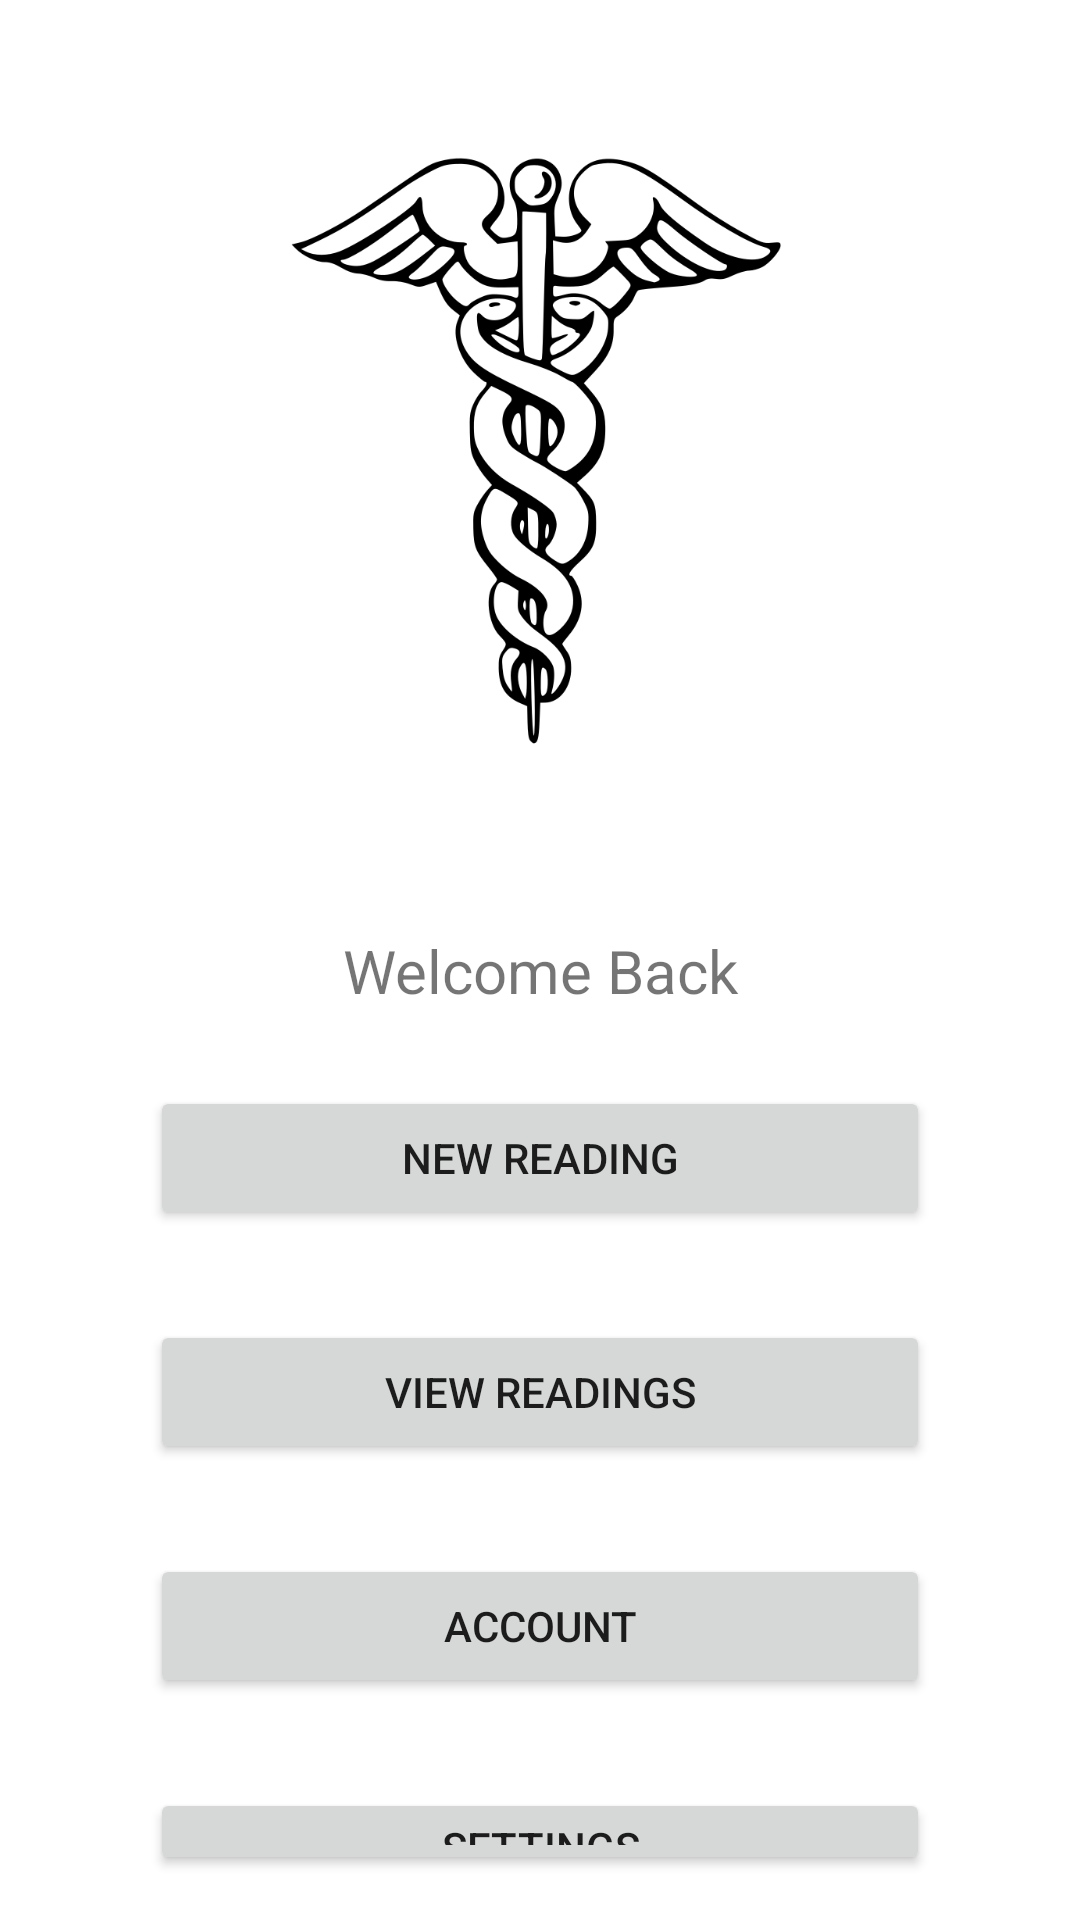

Layout XML and referenced resources for this Android screen:
<!-- AndroidManifest.xml: application theme Theme.MyMediCare -->
<!-- res/layout/activity_main.xml -->
<?xml version="1.0" encoding="utf-8"?>
<LinearLayout
    xmlns:android="http://schemas.android.com/apk/res/android"
    xmlns:tools="http://schemas.android.com/tools"
    android:orientation="vertical" android:layout_width="fill_parent"
    android:layout_height="fill_parent"
    tools:ignore="ExtraText">

    //LOGO
    //Icon source: https://commons.wikimedia.org/wiki/File:Caduceus.svg

        <ImageView
            android:layout_width="wrap_content"
            android:layout_height="200dp"
            android:layout_marginLeft="50dp"
            android:layout_marginTop="50dp"
            android:layout_marginRight="50dp"
            android:layout_marginBottom="50dp"
            android:src="@drawable/mymedicare" />

        <TextView
            android:layout_width="fill_parent"
            android:layout_height="wrap_content"
            android:layout_marginLeft="10dp"
            android:layout_marginTop="10dp"
            android:layout_marginRight="10dp"
            android:layout_marginBottom="10dp"
            android:gravity="center"
            android:textSize="20dp"
            android:text="Welcome Back" />

    <Button
        style="@style/buttonFullWidth"
        android:layout_width="fill_parent"
        android:layout_height="wrap_content"
        android:text="New Reading"
        />
    <Button
        style="@style/buttonFullWidth"
        android:layout_width="fill_parent"
        android:layout_height="wrap_content"
        android:text="View Readings" />
    <Button
        style="@style/buttonFullWidth"
        android:layout_width="fill_parent"
        android:layout_height="wrap_content"
        android:text="Account" />
    <Button
        style="@style/buttonFullWidth"
        android:layout_width="fill_parent"
        android:layout_height="wrap_content"
        android:text="Settings" />

</LinearLayout>
<!-- resources referenced by this layout -->
<resources>
  <!-- drawable mymedicare: png bitmap (drawable, 34342 bytes) -->
  <style name="buttonFullWidth">
  
          <item name="android:layout_marginLeft"> 50dp</item>
          <item name="android:layout_marginTop">15dp</item>
          <item name="android:layout_marginRight">50dp</item>
          <item name="android:layout_marginBottom">15dp</item>
  
      </style>
  <style name="Theme.MyMediCare" parent="Theme.MaterialComponents.DayNight.DarkActionBar">
          
          <item name="colorPrimary">@color/green</item>
          <item name="colorPrimaryVariant">@color/dark_green</item>
          <item name="colorOnPrimary">@color/white</item>
          
          <item name="colorSecondary">@color/teal_200</item>
          <item name="colorSecondaryVariant">@color/teal_700</item>
          <item name="colorOnSecondary">@color/black</item>
          
          <item name="android:statusBarColor">?attr/colorPrimaryVariant</item>
          
      </style>
  <color name="green">#99CC00</color>
  <color name="dark_green">#4d6600</color>
  <color name="white">#FFFFFFFF</color>
  <color name="teal_200">#FF03DAC5</color>
  <color name="teal_700">#FF018786</color>
  <color name="black">#FF000000</color>
</resources>
